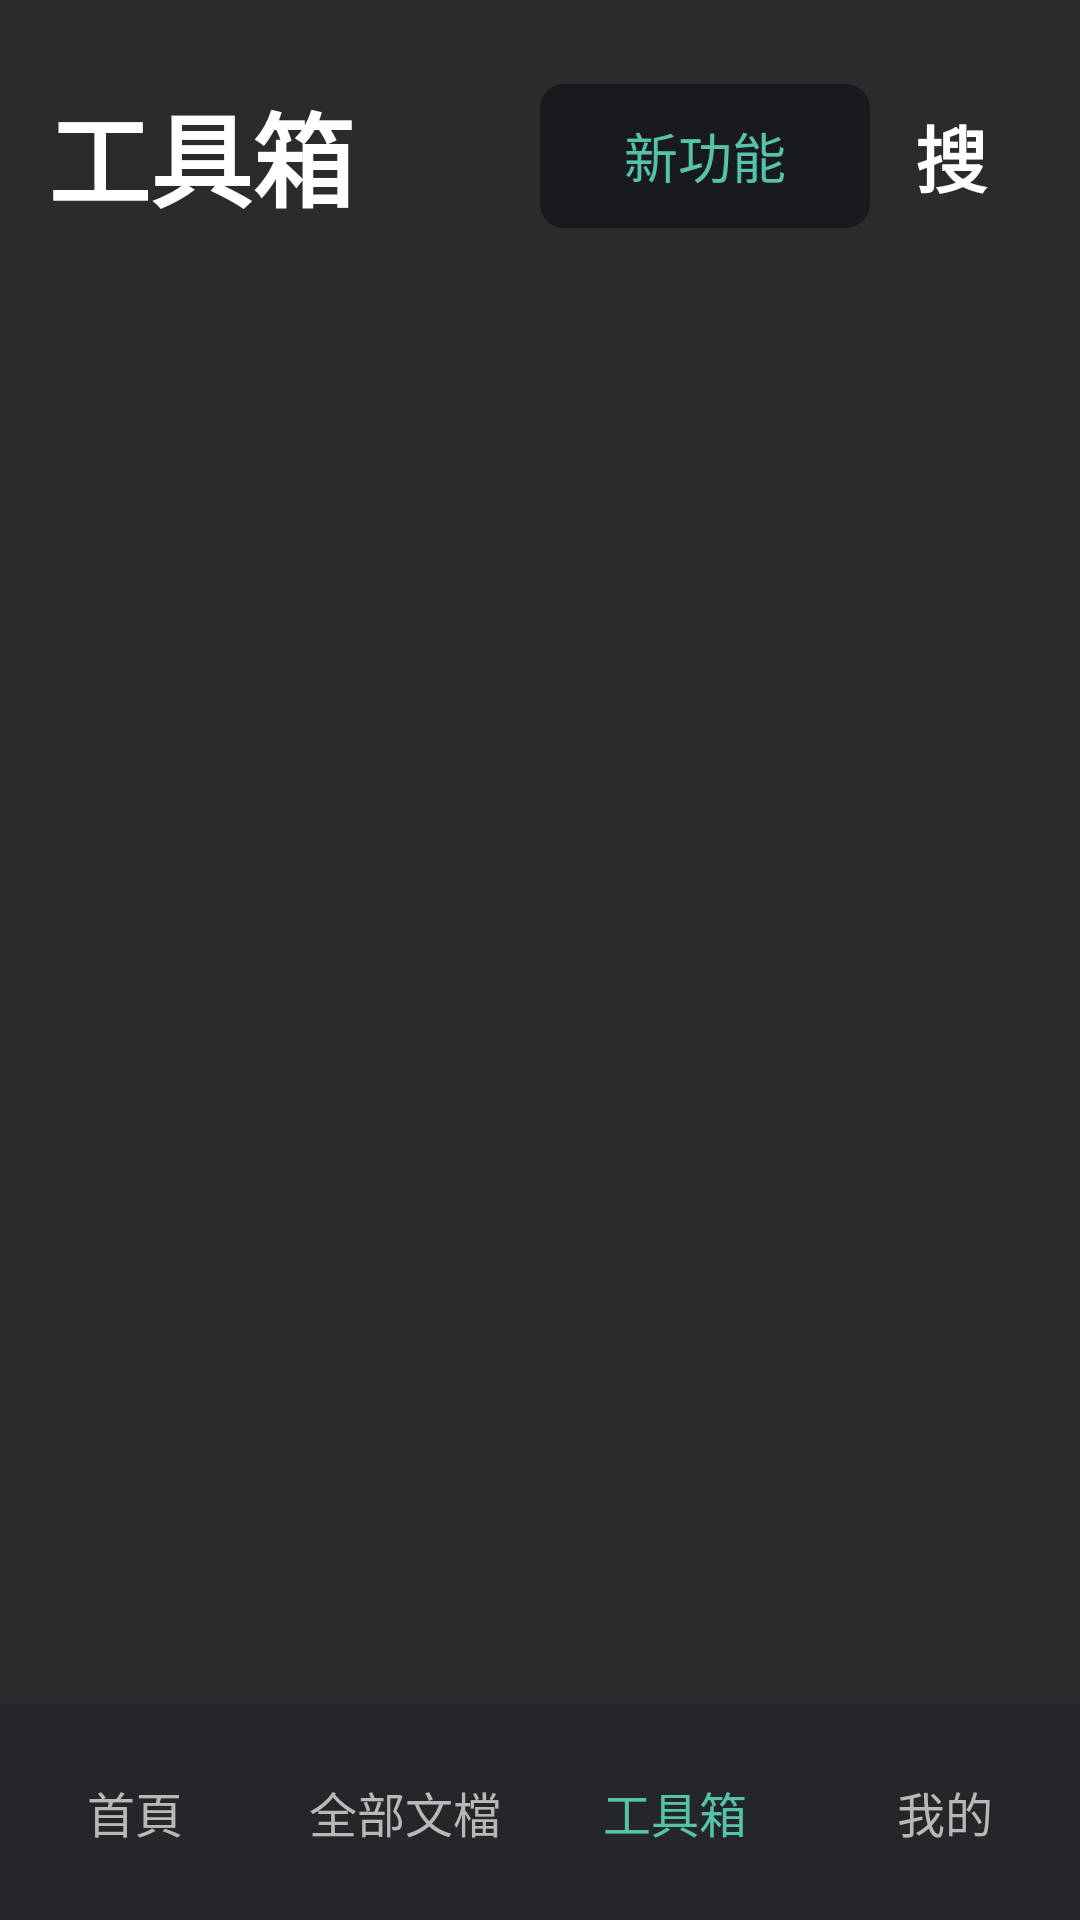

Write the Android layout XML for this screen, with the resource values it uses.
<!-- AndroidManifest.xml: application theme Theme.ScanMate -->
<!-- res/layout/activity_toolbox.xml -->
<?xml version="1.0" encoding="utf-8"?>
<FrameLayout xmlns:android="http://schemas.android.com/apk/res/android"
    android:layout_width="match_parent"
    android:layout_height="match_parent"
    android:background="#2B2B2E">

    <ScrollView
        android:layout_width="match_parent"
        android:layout_height="match_parent"
        android:clipToPadding="false"
        android:paddingBottom="86dp">

        <LinearLayout
            android:id="@+id/layoutToolboxContent"
            android:layout_width="match_parent"
            android:layout_height="wrap_content"
            android:orientation="vertical"
            android:padding="16dp">

            <LinearLayout
                android:layout_width="match_parent"
                android:layout_height="72dp"
                android:gravity="center_vertical"
                android:orientation="horizontal">

                <TextView
                    android:layout_width="0dp"
                    android:layout_height="wrap_content"
                    android:layout_weight="1"
                    android:text="工具箱"
                    android:textColor="#FFFFFF"
                    android:textSize="34sp"
                    android:textStyle="bold" />

                <TextView
                    android:layout_width="110dp"
                    android:layout_height="48dp"
                    android:background="@drawable/bg_search"
                    android:gravity="center"
                    android:text="新功能"
                    android:textColor="#55C3A8"
                    android:textSize="18sp" />

                <TextView
                    android:layout_width="54dp"
                    android:layout_height="48dp"
                    android:gravity="center"
                    android:text="搜"
                    android:textColor="#FFFFFF"
                    android:textSize="24sp"
                    android:textStyle="bold" />
            </LinearLayout>
        </LinearLayout>
    </ScrollView>

    <LinearLayout
        android:layout_width="match_parent"
        android:layout_height="72dp"
        android:layout_gravity="bottom"
        android:background="@drawable/bg_bottom_nav"
        android:gravity="center"
        android:orientation="horizontal">

        <TextView
            android:id="@+id/toolboxNavHome"
            android:layout_width="0dp"
            android:layout_height="match_parent"
            android:layout_weight="1"
            android:gravity="center"
            android:text="首頁"
            android:textColor="#B8B8BB"
            android:textSize="16sp" />

        <TextView
            android:id="@+id/toolboxNavDocuments"
            android:layout_width="0dp"
            android:layout_height="match_parent"
            android:layout_weight="1"
            android:gravity="center"
            android:text="全部文檔"
            android:textColor="#B8B8BB"
            android:textSize="16sp" />

        <TextView
            android:id="@+id/toolboxNavToolbox"
            android:layout_width="0dp"
            android:layout_height="match_parent"
            android:layout_weight="1"
            android:gravity="center"
            android:text="工具箱"
            android:textColor="#55C3A8"
            android:textSize="16sp" />

        <TextView
            android:id="@+id/toolboxNavMe"
            android:layout_width="0dp"
            android:layout_height="match_parent"
            android:layout_weight="1"
            android:gravity="center"
            android:text="我的"
            android:textColor="#B8B8BB"
            android:textSize="16sp" />
    </LinearLayout>
</FrameLayout>
<!-- resources referenced by this layout -->
<resources>
  <!-- drawable bg_bottom_nav (drawable) -->
  <?xml version="1.0" encoding="utf-8"?>
  <shape xmlns:android="http://schemas.android.com/apk/res/android">
      <solid android:color="#25262A" />
  </shape>
  <!-- drawable bg_search (drawable) -->
  <?xml version="1.0" encoding="utf-8"?>
  <shape xmlns:android="http://schemas.android.com/apk/res/android">
      <solid android:color="#191A1E" />
      <corners android:radius="8dp" />
  </shape>
  <style name="Theme.ScanMate" parent="Base.Theme.ScanMate" />
  <style name="Base.Theme.ScanMate" parent="Theme.Material3.DayNight.NoActionBar">
          
          
          <item name="android:statusBarColor">#000000</item>
          <item name="android:navigationBarColor">#000000</item>
          <item name="android:windowLightStatusBar">false</item>
          <item name="android:windowLightNavigationBar">false</item>
      </style>
</resources>
